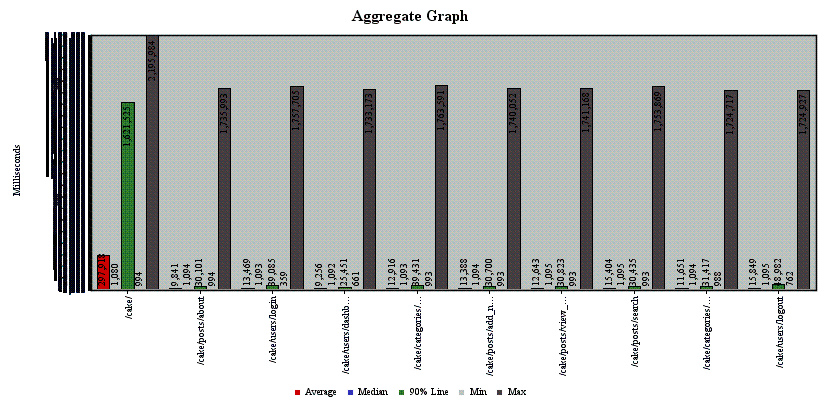

Values plotted in this chart, from the file beside it:
sampler_label, aggregate_report_count, average, aggregate_report_min, aggregate_report_max, aggregate_report_stddev, aggregate_report_error%, aggregate_report_rate, aggregate_report_bandwidth, average_bytes
/cake/, 1034, 297918, 994, 2195984, 595534, 0.7002, 0.3874, 5.894, 15582
/cake/posts/about, 1034, 9841, 994, 1735993, 54968, 0.6992, 0.3833, 2.979, 7958
/cake/users/login, 2068, 13469, 359, 1757705, 77775, 0.6963, 0.7471, 1.562, 2141
/cake/users/dashboard, 1034, 9256, 661, 1733173, 54691, 0.6944, 0.37, 0.7529, 2083
/cake/categories/add_category, 3102, 12916, 993, 1763591, 64583, 0.6918, 1.059, 2.261, 2185
/cake/posts/add_new_post, 3102, 13388, 993, 1740052, 70846, 0.6873, 1.03, 11.4, 11333
/cake/posts/view_post/1, 3102, 12643, 993, 1741168, 55779, 0.6828, 1.011, 10.59, 10723
/cake/posts/search, 1034, 15404, 993, 1753869, 94013, 0.6809, 0.3395, 0.6893, 2079
/cake/categories/view_category/1, 1034, 11651, 988, 1724717, 55300, 0.6789, 0.3419, 2.253, 6746
/cake/users/logout, 1034, 15849, 762, 1724927, 56973, 0.6779, 0.3428, 0.7337, 2192
TOTAL, 17578, 29629, 359, 2195984, 171728, 0.6888, 5.672, 37.03, 6685
